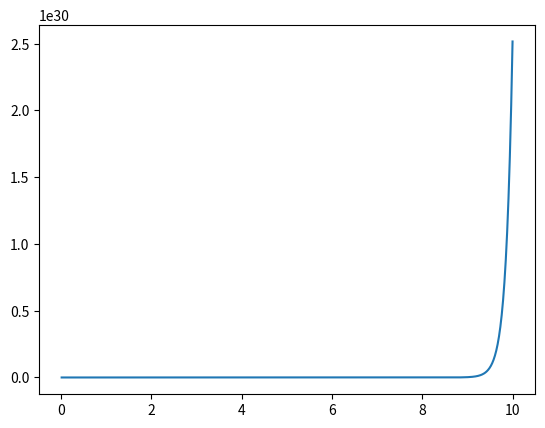

Here is the Python script that generated this plot:
import numpy as np
import matplotlib.pyplot as plt

x = np.linspace(0,10,1000)
B = np.linspace(0,10,1000)
T = np.linspace(0,10,1000)
z = np.sinh(8*x)/np.sinh(x)
F = -T*np.log(z)
dT = T[1] - T[0]
s = -np.gradient(F,dT)
plt.plot(x,z)
plt.show()
